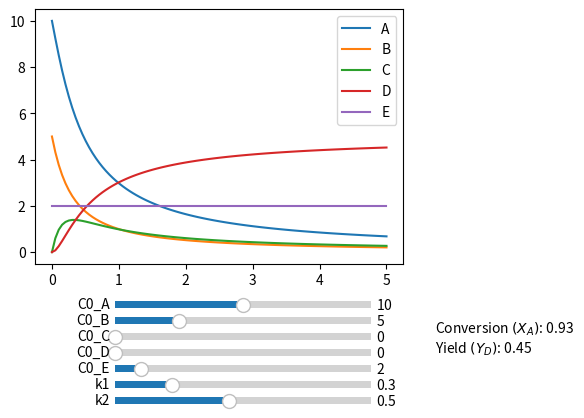

This figure's Python source:
import numpy as np
import matplotlib.pyplot as plt
from scipy.integrate import odeint
from matplotlib.widgets import Slider
from matplotlib.text import Text

def reaction_rate(k: float, C = np.array([0]), exp = np.array([0])):
    '''
    Calculates the reaction rate based on the rate constant, concentration of the reactants and the exponents of the reactants
    k: rate constant
    C: Concentration of the reactants
    exp: Exponents of the reactants
    '''
    return k * np.prod(np.power(C, exp))

# System variables
C0 = np.array([10, 5, 0, 0, 2])  # Initial concentration of the reactants in mol/m^3
k1 = 0.3  # Rate constant for the first reaction in 1/h
k2 = 0.5  # Rate constant for the second reaction in 1/h

# Initial reaction rates
rxn1 = reaction_rate(k1, [C0[0], C0[1]], [1, 1]) # Reaction rate for the first reaction in mol/m^3/h
rxn2 = reaction_rate(k2, [C0[0], C0[2]], [1, 1]) # Reaction rate for the second reaction in mol/m^3/h

# Defining the differential equations for ODEINT
def dCdL(C, L, k1, k2):
    '''
    Differential equations for the concentration of the reactants
    C: Concentration of the reactants
    L: Length
    '''
    # Unpacking the concentration of the reactants
    CA, CB, CC, CD, CE = C
    
    # Reaction rates
    rxn1 = reaction_rate(k1, [CA, CB], [1, 1])
    rxn2 = reaction_rate(k2, [CA, CC], [1, 1])

    # Differential equations
    dAdL = -rxn1 - rxn2
    dBdL = -rxn1
    dCdL = rxn1 - rxn2
    dDdL = rxn2
    dEdL = 0
    return [dAdL, dBdL, dCdL, dDdL, dEdL]

# Solving the ODEs
L = np.linspace(0, 5, 100)  # Length of the reactor

# Function to update plot based on sliders
def update(val):
    ax.clear()
    k1 = s_k1.val
    k2 = s_k2.val
    C0_new = np.array([s_A.val, s_B.val, s_C.val, s_D.val, s_E.val])
    C = odeint(dCdL, C0_new, L, args=(k1, k2))
    ax.plot(L, C[:, 0], label='A')
    ax.plot(L, C[:, 1], label='B')
    ax.plot(L, C[:, 2], label='C')
    ax.plot(L, C[:, 3], label='D')
    ax.plot(L, C[:, 4], label='E')
    ax.legend()
    
    # Calculate conversion and yield
    X = (C0_new[0] - C[-1, 0]) / C0_new[0]
    Y = C[-1, 3] / C0_new[0]
    
    # Update the text display
    text_display.set_text(f'Conversion $(X_A)$: {X:.2f}\nYield $(Y_D)$: {Y:.2f}')
    
    plt.draw()

# Create plot
fig, ax = plt.subplots()
plt.subplots_adjust(bottom=0.35, right=0.7)

# Plot initial concentrations
C = odeint(dCdL, C0, L, args=(k1, k2))
ax.plot(L, C[:, 0], label='A')
ax.plot(L, C[:, 1], label='B')
ax.plot(L, C[:, 2], label='C')
ax.plot(L, C[:, 3], label='D')
ax.plot(L, C[:, 4], label='E')
ax.legend()

y_pos = np.linspace(0.05, 0.25, 7)

# Slider for k2
ax_k2 = plt.axes([0.25, y_pos[0], 0.4, 0.03])
s_k2 = Slider(ax_k2, 'k2', 0.1, 1.0, valinit=k2)

# Slider for k1
ax_k1 = plt.axes([0.25, y_pos[1], 0.4, 0.03])
s_k1 = Slider(ax_k1, 'k1', 0.1, 1.0, valinit=k1)

# Slider for initial concentration of A
ax_A = plt.axes([0.25, y_pos[6], 0.4, 0.03])
s_A = Slider(ax_A, 'C0_A', 0, 20, valinit=C0[0])

# Slider for initial concentration of B
ax_B = plt.axes([0.25, y_pos[5], 0.4, 0.03])
s_B = Slider(ax_B, 'C0_B', 0, 20, valinit=C0[1])

# Slider for initial concentration of C
ax_C = plt.axes([0.25, y_pos[4], 0.4, 0.03])
s_C = Slider(ax_C, 'C0_C', 0, 20, valinit=C0[2])

# Slider for initial concentration of D
ax_D = plt.axes([0.25, y_pos[3], 0.4, 0.03])
s_D = Slider(ax_D, 'C0_D', 0, 20, valinit=C0[3])

# Slider for initial concentration of E
ax_E = plt.axes([0.25, y_pos[2], 0.4, 0.03])
s_E = Slider(ax_E, 'C0_E', 0, 20, valinit=C0[4])

# Text box for displaying conversion and yield
ax_text = plt.axes([0.45, y_pos[3], 0.4, 0.1])
ax_text.axis('off')
text_display = plt.text(x=0.75, y=0.15, s=f'Conversion $(X_A)$: {(C0[0] - C[-1, 0]) / C0[0]:.2f}\nYield $(Y_D)$: {C[-1, 3] / C0[0]:.2f}')

# Update plot when sliders change
s_k1.on_changed(update)
s_k2.on_changed(update)
s_A.on_changed(update)
s_B.on_changed(update)
s_C.on_changed(update)
s_D.on_changed(update)
s_E.on_changed(update)

plt.show()